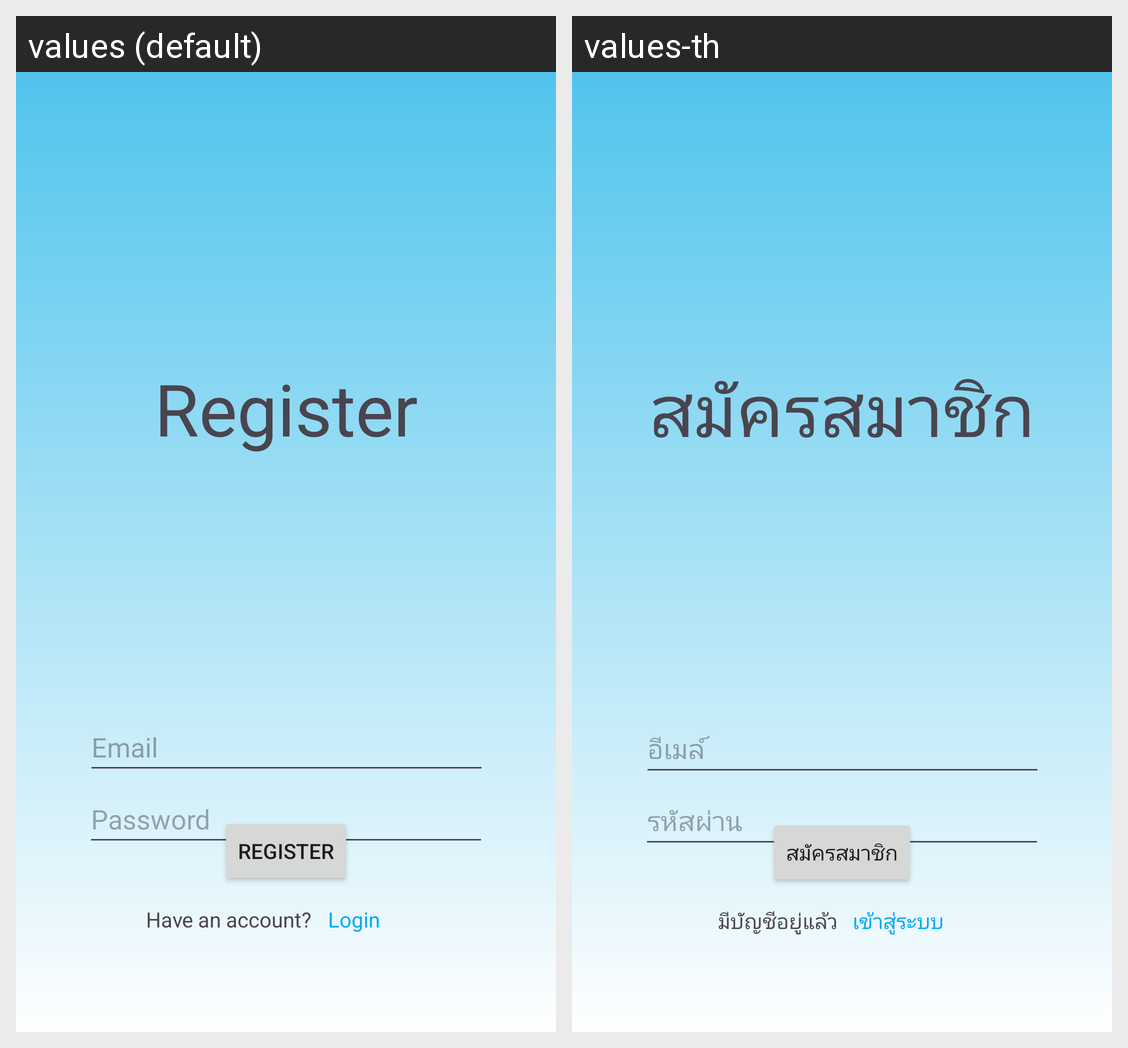

Here is an Android app screen in its default locale and in the app's own translations. Write out the translated-string differences for the strings that appear on this screen.
Android screen res/layout/activity_register.xml rendered under 2 locales, left to right: values (default), values-th. Device: Nexus 5 (rendered at 1080×1920; each locale shown at half size, 540×960, under a caption strip naming it); theme Theme.HongPak.
Strings drawn on this screen, with the default value and each locale's value (text and hints the layout hard-codes, and strings that could not be matched under every locale, appear in the picture but are not listed):

hint_login_email
  values: Email
  values-th: อีเมล์

label_register
  values: Register
  values-th: สมัครสมาชิก

hint_login_password
  values: Password
  values-th: รหัสผ่าน

label_account_exist
  values: Have an account?
  values-th: มีบัญชีอยู่แล้ว

label_login
  values: Login
  values-th: เข้าสู่ระบบ
